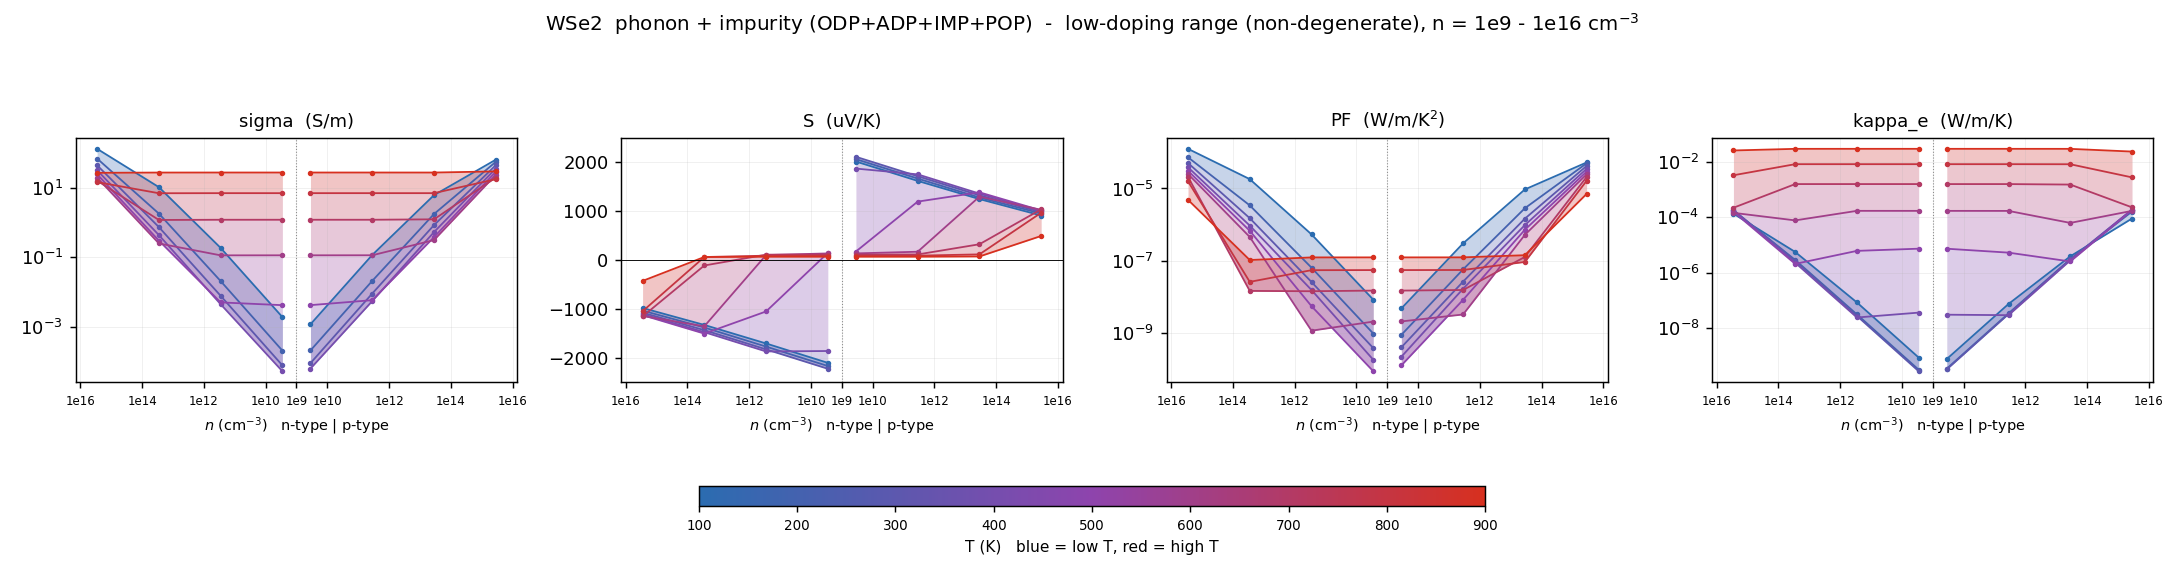

The file beside this chart, header and first rows:
# dataset=overall  label=phonon + impuri…
T_K, type, n_cell_cm-3, n_2D_cm-2, carriers_per_atom, in_interpret_range, sigma_S/m, S_uV/K, PF_W/mK2, kappa_e_W/mK, mu_cm2/Vs, flag
100, n, -2.85152e+15, 1e+09, 3.08938e-07, yes, 130.2, -980, 0.0001251, 0.0001355, 581.3, 
100, n, -2.85152e+13, 1e+07, 3.08938e-09, yes, 10.32, -1326, 1.81539e-05, 5.60771e-06, 4606, 
100, n, -2.85152e+11, 100000, 3.08938e-11, yes, 0.1854, -1705, 5.38941e-07, 8.37404e-08, 8276, 
100, n, -2.85152e+09, 1000, 3.08938e-13, yes, 0.001907, -2101, 8.41928e-09, 8.52069e-10, 8513, 
100, p, 2.85152e+09, 1000, 3.08938e-13, yes, 0.001184, 2013, 4.80089e-09, 7.55427e-10, 5287, 
100, p, 2.85152e+11, 100000, 3.08938e-11, yes, 0.116, 1617, 3.03393e-07, 7.38826e-08, 5177, 
100, p, 2.85152e+13, 1e+07, 3.08938e-09, yes, 6.064, 1246, 9.41054e-06, 3.90429e-06, 2707, 
100, p, 2.85152e+15, 1e+09, 3.08938e-07, yes, 63.39, 910.2, 5.25143e-05, 9.07902e-05, 283, 
200, n, -2.85152e+15, 1e+09, 3.08938e-07, yes, 68.32, -1033, 7.2934e-05, 0.000177, 305, 
200, n, -2.85152e+13, 1e+07, 3.08938e-09, yes, 1.792, -1379, 3.40856e-06, 2.87953e-06, 799.8, 
200, n, -2.85152e+11, 100000, 3.08938e-11, yes, 0.02063, -1769, 6.45636e-08, 3.0892e-08, 920.8, 
200, n, -2.85152e+09, 1000, 3.08938e-13, yes, 0.0002071, -2166, 9.71549e-10, 3.095e-10, 924.6, 
200, p, 2.85152e+09, 1000, 3.08938e-13, yes, 0.0002096, 2062, 8.9099e-10, 3.38401e-10, 935.5, 
200, p, 2.85152e+11, 100000, 3.08938e-11, yes, 0.02087, 1665, 5.78892e-08, 3.37695e-08, 931.9, 
200, p, 2.85152e+13, 1e+07, 3.08938e-09, yes, 1.741, 1278, 2.84182e-06, 3.0436e-06, 777, 
200, p, 2.85152e+15, 1e+09, 3.08938e-07, yes, 54.96, 951.1, 4.97186e-05, 0.0001623, 245.4, 
300, n, -2.85152e+15, 1e+09, 3.08938e-07, yes, 43.82, -1076, 5.0696e-05, 0.0001856, 195.6, 
300, n, -2.85152e+13, 1e+07, 3.08938e-09, yes, 0.7346, -1433, 1.5085e-06, 2.62999e-06, 328, 
300, n, -2.85152e+11, 100000, 3.08938e-11, yes, 0.007783, -1826, 2.59392e-08, 2.72742e-08, 347.5, 
300, n, -2.85152e+09, 1000, 3.08938e-13, yes, 7.79425e-05, -2222, 3.84939e-10, 2.72983e-10, 348, 
300, p, 2.85152e+09, 1000, 3.08938e-13, yes, 9.04785e-05, 2110, 4.02882e-10, 3.18888e-10, 403.9, 
300, p, 2.85152e+11, 100000, 3.08938e-11, yes, 0.009035, 1713, 2.65237e-08, 3.18602e-08, 403.3, 
300, p, 2.85152e+13, 1e+07, 3.08938e-09, yes, 0.8365, 1322, 1.46233e-06, 3.0294e-06, 373.4, 
300, p, 2.85152e+15, 1e+09, 3.08938e-07, yes, 43.95, 978.3, 4.20596e-05, 0.0001886, 196.2, 
400, n, -2.85152e+15, 1e+09, 3.08938e-07, yes, 31.59, -1105, 3.85841e-05, 0.0001744, 141, 
400, n, -2.85152e+13, 1e+07, 3.08938e-09, yes, 0.433, -1474, 9.4096e-07, 2.29356e-06, 193.3, 
400, n, -2.85152e+11, 100000, 3.08938e-11, yes, 0.004462, -1868, 1.55748e-08, 2.3948e-08, 199.2, 
400, n, -2.85152e+09, 1000, 3.08938e-13, yes, 5.29332e-05, -1859, 1.83004e-10, 3.59405e-08, 199.3, 
400, p, 2.85152e+09, 1000, 3.08938e-13, yes, 6.31785e-05, 1869, 2.2075e-10, 3.02096e-08, 245, 
400, p, 2.85152e+11, 100000, 3.08938e-11, yes, 0.005485, 1751, 1.68215e-08, 2.90609e-08, 244.9, 
400, p, 2.85152e+13, 1e+07, 3.08938e-09, yes, 0.5267, 1358, 9.71054e-07, 2.77298e-06, 235.1, 
400, p, 2.85152e+15, 1e+09, 3.08938e-07, yes, 35.13, 998.2, 3.50043e-05, 0.0001919, 156.8, 
500, n, -2.85152e+15, 1e+09, 3.08938e-07, yes, 24.23, -1126, 3.07443e-05, 0.0001593, 108.2, 
500, n, -2.85152e+13, 1e+07, 3.08938e-09, yes, 0.2998, -1504, 6.77851e-07, 2.07823e-06, 133.8, 
500, n, -2.85152e+11, 100000, 3.08938e-11, yes, 0.005031, -1051, 5.55813e-09, 6.13942e-06, 136.3, 
500, n, -2.85152e+09, 1000, 3.08938e-13, yes, 0.004191, 144.9, 8.79388e-11, 7.36297e-06, 136.3, 
500, p, 2.85152e+09, 1000, 3.08938e-13, yes, 0.004199, 174, 1.27179e-10, 7.34893e-06, 172.3, 
500, p, 2.85152e+11, 100000, 3.08938e-11, yes, 0.005837, 1194, 8.31958e-09, 5.30131e-06, 172.3, 
500, p, 2.85152e+13, 1e+07, 3.08938e-09, yes, 0.3764, 1384, 7.21198e-07, 2.53903e-06, 168, 
500, p, 2.85152e+15, 1e+09, 3.08938e-07, yes, 28.45, 1014, 2.92561e-05, 0.0001841, 127, 
600, n, -2.85152e+15, 1e+09, 3.08938e-07, yes, 19.29, -1143, 2.52006e-05, 0.0001456, 86.13, 
600, n, -2.85152e+13, 1e+07, 3.08938e-09, yes, 0.2487, -1354, 4.5612e-07, 7.76216e-05, 100.6, 
600, n, -2.85152e+11, 100000, 3.08938e-11, yes, 0.1132, 101.4, 1.16418e-09, 0.0001719, 101.9, 
600, n, -2.85152e+09, 1000, 3.08938e-13, yes, 0.1135, 135.3, 2.07635e-09, 0.0001715, 101.9, 
600, p, 2.85152e+09, 1000, 3.08938e-13, yes, 0.1135, 135.9, 2.09743e-09, 0.0001715, 130.5, 
600, p, 2.85152e+11, 100000, 3.08938e-11, yes, 0.1138, 169.5, 3.27012e-09, 0.000171, 130.5, 
600, p, 2.85152e+13, 1e+07, 3.08938e-09, yes, 0.3107, 1295, 5.21192e-07, 6.29565e-05, 128.3, 
600, p, 2.85152e+15, 1e+09, 3.08938e-07, yes, 23.35, 1027, 2.46346e-05, 0.0001716, 104.3, 
700, n, -2.85152e+15, 1e+09, 3.08938e-07, yes, 15.8, -1153, 2.10125e-05, 0.0002223, 70.39, 
700, n, -2.85152e+13, 1e+07, 3.08938e-09, yes, 1.177, -111.6, 1.46701e-08, 0.001597, 79.66, 
700, n, -2.85152e+11, 100000, 3.08938e-11, yes, 1.193, 109.8, 1.43793e-08, 0.001596, 80.12, 
700, n, -2.85152e+09, 1000, 3.08938e-13, yes, 1.193, 112, 1.49652e-08, 0.001596, 80.12, 
700, p, 2.85152e+09, 1000, 3.08938e-13, yes, 1.193, 112, 1.4977e-08, 0.001596, 103, 
700, p, 2.85152e+11, 100000, 3.08938e-11, yes, 1.194, 114.2, 1.55623e-08, 0.001596, 103, 
700, p, 2.85152e+13, 1e+07, 3.08938e-09, yes, 1.227, 322.5, 1.27631e-07, 0.001532, 102.1, 
700, p, 2.85152e+15, 1e+09, 3.08938e-07, yes, 19.4, 1036, 2.08358e-05, 0.0002298, 86.47, 
800, n, -2.85152e+15, 1e+09, 3.08938e-07, yes, 14.4, -1047, 1.57798e-05, 0.003325, 58.79, 
800, n, -2.85152e+13, 1e+07, 3.08938e-09, yes, 6.895, 61.52, 2.60937e-08, 0.008371, 64.99, 
800, n, -2.85152e+11, 100000, 3.08938e-11, yes, 6.936, 89.01, 5.49531e-08, 0.008372, 65.16, 
... 13 more rows
